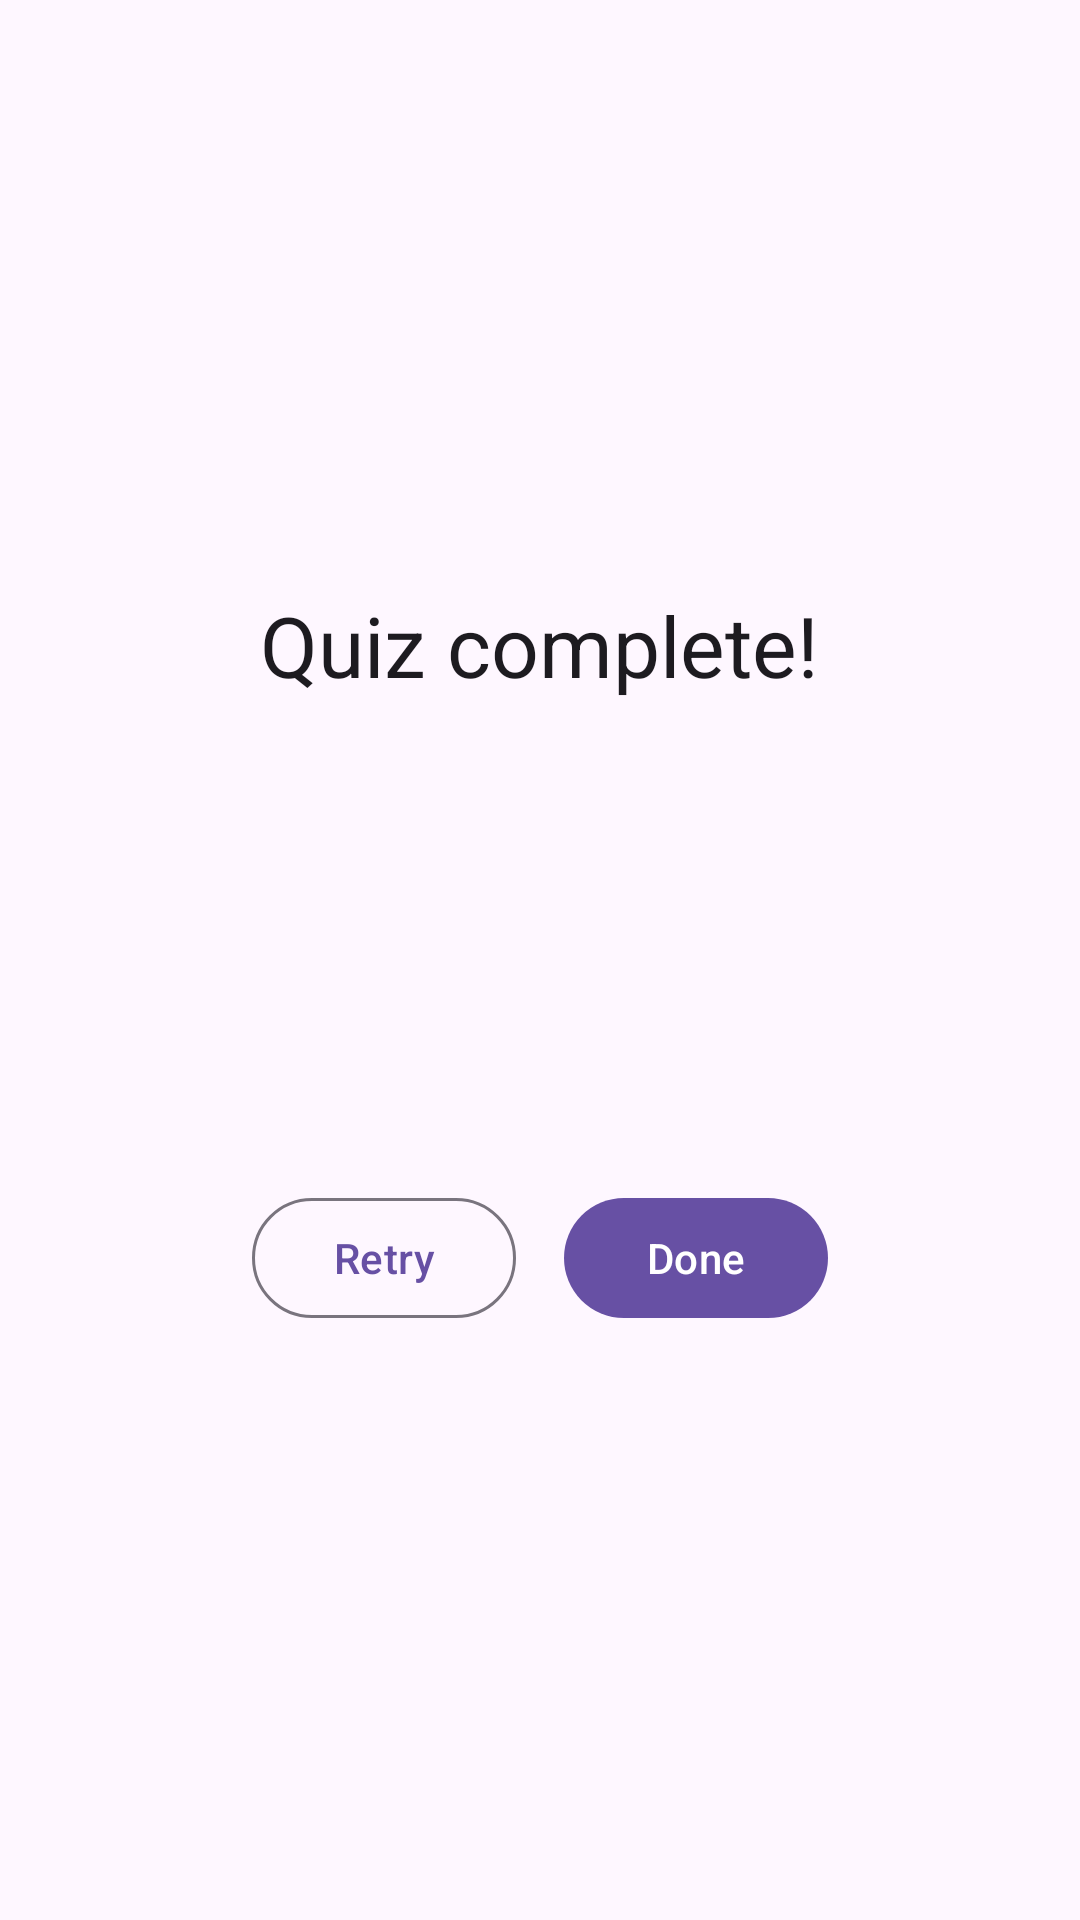

Reconstruct the res/layout file that produces this screen, plus the resources it refers to.
<!-- AndroidManifest.xml: application theme Theme.FlashDecks -->
<!-- res/layout/fragment_quiz_result.xml -->
<?xml version="1.0" encoding="utf-8"?>
<LinearLayout xmlns:android="http://schemas.android.com/apk/res/android"
    android:layout_width="match_parent"
    android:layout_height="match_parent"
    android:gravity="center"
    android:orientation="vertical"
    android:padding="32dp">

    <TextView
        android:id="@+id/result_title"
        android:layout_width="wrap_content"
        android:layout_height="wrap_content"
        android:text="@string/quiz_complete"
        android:textAppearance="?attr/textAppearanceHeadlineMedium" />

    <TextView
        android:id="@+id/result_score"
        android:layout_width="wrap_content"
        android:layout_height="wrap_content"
        android:layout_marginTop="24dp"
        android:textAppearance="?attr/textAppearanceDisplayLarge"
        android:textColor="?attr/colorPrimary" />

    <TextView
        android:id="@+id/result_detail"
        android:layout_width="wrap_content"
        android:layout_height="wrap_content"
        android:layout_marginTop="8dp"
        android:textAppearance="?attr/textAppearanceTitleMedium" />

    <TextView
        android:id="@+id/result_best"
        android:layout_width="wrap_content"
        android:layout_height="wrap_content"
        android:layout_marginTop="12dp"
        android:text="@string/quiz_new_best"
        android:textAppearance="?attr/textAppearanceTitleSmall"
        android:textColor="?attr/colorPrimary"
        android:visibility="gone" />

    <LinearLayout
        android:layout_width="match_parent"
        android:layout_height="wrap_content"
        android:layout_marginTop="32dp"
        android:gravity="center"
        android:orientation="horizontal">

        <com.google.android.material.button.MaterialButton
            android:id="@+id/retry_button"
            style="@style/Widget.Material3.Button.OutlinedButton"
            android:layout_width="wrap_content"
            android:layout_height="wrap_content"
            android:text="@string/quiz_retry" />

        <com.google.android.material.button.MaterialButton
            android:id="@+id/done_button"
            android:layout_width="wrap_content"
            android:layout_height="wrap_content"
            android:layout_marginStart="16dp"
            android:text="@string/quiz_done" />

    </LinearLayout>

</LinearLayout>
<!-- resources referenced by this layout -->
<resources>
  <string name="quiz_complete">Quiz complete!</string>
  <string name="quiz_done">Done</string>
  <string name="quiz_new_best">★ New best score!</string>
  <string name="quiz_retry">Retry</string>
  <style name="Theme.FlashDecks" parent="Theme.Material3.DayNight.NoActionBar">
          <item name="colorPrimary">@color/primary</item>
          <item name="colorOnPrimary">@color/on_primary</item>
          <item name="colorPrimaryContainer">@color/primary_container</item>
          <item name="colorOnPrimaryContainer">@color/on_primary_container</item>
          <item name="colorSecondary">@color/secondary</item>
          <item name="colorSurface">@color/surface</item>
          <item name="colorOnSurface">@color/on_surface</item>
          <item name="colorError">@color/error</item>
          <item name="android:statusBarColor">?attr/colorSurface</item>
      </style>
  <color name="primary">#6750A4</color>
  <color name="on_primary">#FFFFFF</color>
  <color name="primary_container">#EADDFF</color>
  <color name="on_primary_container">#21005D</color>
  <color name="secondary">#625B71</color>
  <color name="surface">#FFFBFE</color>
  <color name="on_surface">#1C1B1F</color>
  <color name="error">#B3261E</color>
</resources>
